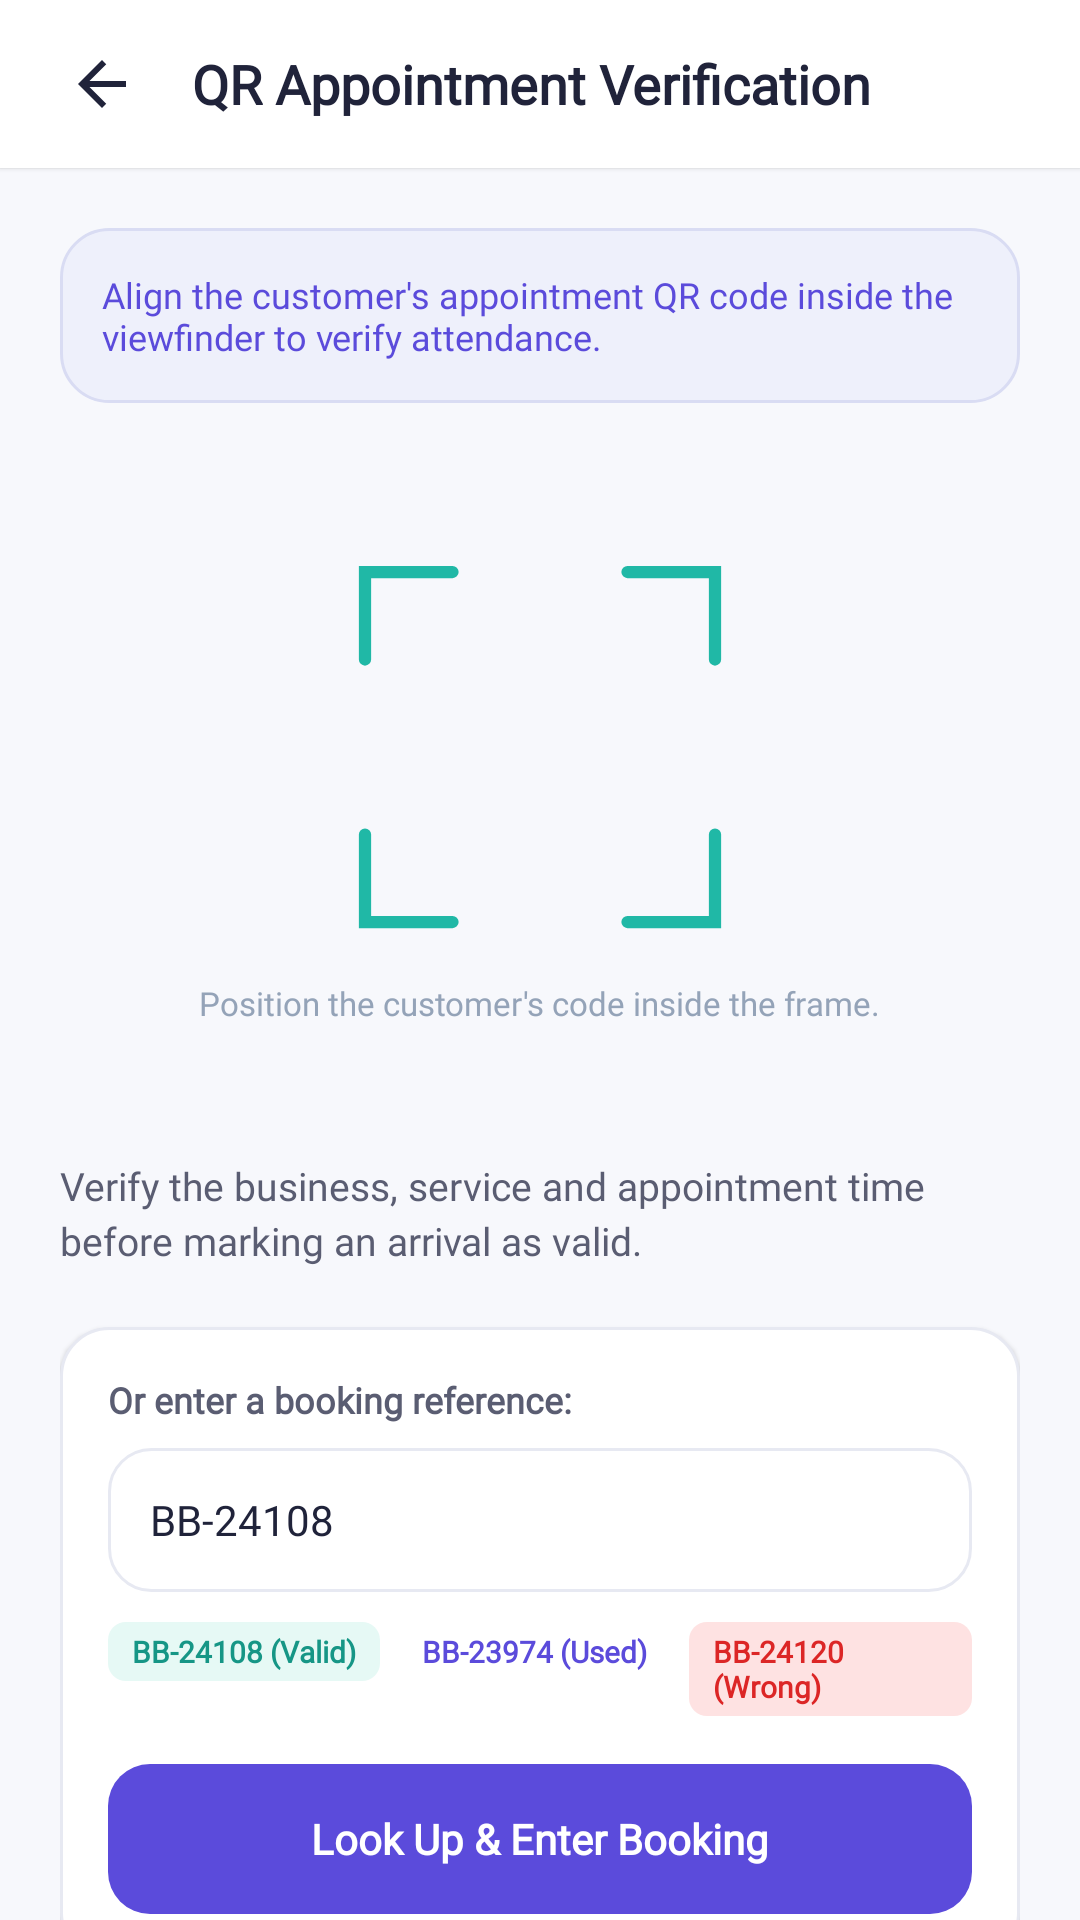

The Android layout XML behind this screen, and the referenced resources:
<!-- AndroidManifest.xml: application theme Theme.BizBridgeApp -->
<!-- res/layout/fragment_owner_qr_verification.xml -->
<?xml version="1.0" encoding="utf-8"?>
<LinearLayout
    xmlns:android="http://schemas.android.com/apk/res/android"
    xmlns:app="http://schemas.android.com/apk/res-auto"
    android:layout_width="match_parent"
    android:layout_height="match_parent"
    android:background="@color/background"
    android:orientation="vertical">

    
    <RelativeLayout
        android:layout_width="match_parent"
        android:layout_height="56dp"
        android:background="@color/surface_white"
        android:elevation="1dp"
        android:paddingStart="16dp"
        android:paddingEnd="16dp">

        <ImageView
            android:id="@+id/btn_back_qr"
            android:layout_width="36dp"
            android:layout_height="36dp"
            android:layout_centerVertical="true"
            android:background="?attr/selectableItemBackgroundBorderless"
            android:contentDescription="Back"
            android:padding="6dp"
            android:src="@drawable/ic_arrow_back"
            app:tint="@color/text_primary" />

        <TextView
            android:layout_width="wrap_content"
            android:layout_height="wrap_content"
            android:layout_centerVertical="true"
            android:layout_marginStart="12dp"
            android:layout_toEndOf="@id/btn_back_qr"
            android:fontFamily="@font/inter_variable"
            android:text="QR Appointment Verification"
            android:textColor="@color/text_primary"
            android:textSize="18sp"
            android:textStyle="bold" />
    </RelativeLayout>

    <androidx.core.widget.NestedScrollView
        android:layout_width="match_parent"
        android:layout_height="0dp"
        android:layout_weight="1"
        android:fillViewport="true">

        <LinearLayout
            android:layout_width="match_parent"
            android:layout_height="wrap_content"
            android:orientation="vertical"
            android:padding="20dp">

            
            <TextView
                android:layout_width="match_parent"
                android:layout_height="wrap_content"
                android:background="@drawable/bg_card_lavender"
                android:fontFamily="@font/inter_variable"
                android:padding="14dp"
                android:text="Align the customer's appointment QR code inside the viewfinder to verify attendance."
                android:textColor="@color/primary"
                android:textSize="12sp" />

            
            <RelativeLayout
                android:layout_width="match_parent"
                android:layout_height="220dp"
                android:layout_marginTop="16dp"
                android:background="@drawable/bg_scanner_viewfinder"
                android:elevation="2dp"
                android:gravity="center">

                
                <ImageView
                    android:id="@+id/iv_corner_frame"
                    android:layout_width="140dp"
                    android:layout_height="140dp"
                    android:layout_centerInParent="true"
                    android:src="@drawable/ic_qr_corner_frame" />

                
                <TextView
                    android:layout_width="wrap_content"
                    android:layout_height="wrap_content"
                    android:layout_below="@id/iv_corner_frame"
                    android:layout_centerHorizontal="true"
                    android:layout_marginTop="8dp"
                    android:fontFamily="@font/inter_variable"
                    android:text="Position the customer's code inside the frame."
                    android:textColor="#94A3B8"
                    android:textSize="11sp" />
            </RelativeLayout>

            
            <TextView
                android:layout_width="match_parent"
                android:layout_height="wrap_content"
                android:layout_marginTop="16dp"
                android:fontFamily="@font/inter_variable"
                android:lineSpacingExtra="3dp"
                android:text="Verify the business, service and appointment time before marking an arrival as valid."
                android:textColor="@color/text_secondary"
                android:textSize="13sp" />

            
            <LinearLayout
                android:layout_width="match_parent"
                android:layout_height="wrap_content"
                android:layout_marginTop="20dp"
                android:background="@drawable/bg_card_white"
                android:elevation="1dp"
                android:orientation="vertical"
                android:padding="16dp">

                <TextView
                    android:layout_width="wrap_content"
                    android:layout_height="wrap_content"
                    android:fontFamily="@font/inter_variable"
                    android:text="Or enter a booking reference:"
                    android:textColor="@color/text_secondary"
                    android:textSize="12sp"
                    android:textStyle="bold" />

                <EditText
                    android:id="@+id/et_qr_reference"
                    android:layout_width="match_parent"
                    android:layout_height="48dp"
                    android:layout_marginTop="8dp"
                    android:background="@drawable/bg_input_field"
                    android:fontFamily="@font/inter_variable"
                    android:hint="e.g. BB-24108"
                    android:paddingStart="14dp"
                    android:paddingEnd="14dp"
                    android:text="BB-24108"
                    android:textColor="@color/text_primary"
                    android:textSize="14sp" />

                
                <LinearLayout
                    android:layout_width="match_parent"
                    android:layout_height="wrap_content"
                    android:layout_marginTop="10dp"
                    android:orientation="horizontal">

                    <TextView
                        android:id="@+id/pill_test_valid"
                        android:layout_width="wrap_content"
                        android:layout_height="wrap_content"
                        android:background="@drawable/bg_tag_verified"
                        android:fontFamily="@font/inter_variable"
                        android:paddingStart="8dp"
                        android:paddingEnd="8dp"
                        android:paddingTop="3dp"
                        android:paddingBottom="3dp"
                        android:text="BB-24108 (Valid)"
                        android:textColor="@color/secondary_dark"
                        android:textSize="10sp"
                        android:textStyle="bold" />

                    <TextView
                        android:id="@+id/pill_test_checked_in"
                        android:layout_width="wrap_content"
                        android:layout_height="wrap_content"
                        android:layout_marginStart="6dp"
                        android:background="@drawable/bg_tag_confirmed"
                        android:fontFamily="@font/inter_variable"
                        android:paddingStart="8dp"
                        android:paddingEnd="8dp"
                        android:paddingTop="3dp"
                        android:paddingBottom="3dp"
                        android:text="BB-23974 (Used)"
                        android:textColor="@color/primary"
                        android:textSize="10sp"
                        android:textStyle="bold" />

                    <TextView
                        android:id="@+id/pill_test_wrong_biz"
                        android:layout_width="wrap_content"
                        android:layout_height="wrap_content"
                        android:layout_marginStart="6dp"
                        android:background="@drawable/bg_badge_rejected"
                        android:fontFamily="@font/inter_variable"
                        android:paddingStart="8dp"
                        android:paddingEnd="8dp"
                        android:paddingTop="3dp"
                        android:paddingBottom="3dp"
                        android:text="BB-24120 (Wrong)"
                        android:textColor="@color/error_text"
                        android:textSize="10sp"
                        android:textStyle="bold" />
                </LinearLayout>

                
                <androidx.appcompat.widget.AppCompatButton
                    android:id="@+id/btn_lookup_booking"
                    android:layout_width="match_parent"
                    android:layout_height="50dp"
                    android:layout_marginTop="16dp"
                    android:background="@drawable/bg_button_primary"
                    android:fontFamily="@font/inter_variable"
                    android:stateListAnimator="@null"
                    android:text="Look Up &amp; Enter Booking"
                    android:textAllCaps="false"
                    android:textColor="@color/white"
                    android:textSize="14sp"
                    android:textStyle="bold" />
            </LinearLayout>

            
            <TextView
                android:layout_width="match_parent"
                android:layout_height="wrap_content"
                android:layout_marginTop="16dp"
                android:layout_marginBottom="24dp"
                android:fontFamily="@font/inter_variable"
                android:gravity="center"
                android:text="Juniper Studio only · Direct arrivals update your appointments"
                android:textColor="@color/text_muted"
                android:textSize="11sp" />

        </LinearLayout>
    </androidx.core.widget.NestedScrollView>

</LinearLayout>
<!-- resources referenced by this layout -->
<resources>
  <color name="background">#F7F8FC</color>
  <color name="error_text">#DC2626</color>
  <color name="primary">#5B4BDB</color>
  <color name="secondary_dark">#169686</color>
  <color name="surface_white">#FFFFFF</color>
  <color name="text_muted">#8C90A8</color>
  <color name="text_primary">#20233A</color>
  <color name="text_secondary">#5A5D72</color>
  <color name="white">#FFFFFFFF</color>
  <!-- drawable bg_badge_rejected (drawable) -->
  <?xml version="1.0" encoding="utf-8"?>
  <shape xmlns:android="http://schemas.android.com/apk/res/android"
      android:shape="rectangle">
      <solid android:color="@color/badge_rejected_bg" />
      <corners android:radius="6dp" />
  </shape>
  <!-- drawable bg_button_primary (drawable) -->
  <?xml version="1.0" encoding="utf-8"?>
  <ripple xmlns:android="http://schemas.android.com/apk/res/android"
      android:color="#33FFFFFF">
      <item>
          <shape android:shape="rectangle">
              <solid android:color="@color/primary" />
              <corners android:radius="@dimen/radius_button" />
          </shape>
      </item>
  </ripple>
  <!-- drawable bg_card_lavender (drawable) -->
  <?xml version="1.0" encoding="utf-8"?>
  <shape xmlns:android="http://schemas.android.com/apk/res/android"
      android:shape="rectangle">
      <solid android:color="@color/primary_light" />
      <stroke
          android:width="@dimen/stroke_subtle"
          android:color="@color/primary_light_border" />
      <corners android:radius="@dimen/radius_card" />
  </shape>
  <!-- drawable bg_card_white (drawable) -->
  <?xml version="1.0" encoding="utf-8"?>
  <shape xmlns:android="http://schemas.android.com/apk/res/android"
      android:shape="rectangle">
      <solid android:color="@color/surface_white" />
      <stroke
          android:width="@dimen/stroke_subtle"
          android:color="@color/border_subtle" />
      <corners android:radius="@dimen/radius_card" />
  </shape>
  <!-- drawable bg_tag_verified (drawable) -->
  <?xml version="1.0" encoding="utf-8"?>
  <shape xmlns:android="http://schemas.android.com/apk/res/android"
      android:shape="rectangle">
      <solid android:color="@color/secondary_light" />
      <corners android:radius="6dp" />
  </shape>
  <!-- drawable ic_arrow_back (drawable) -->
  <vector xmlns:android="http://schemas.android.com/apk/res/android"
      android:width="24dp"
      android:height="24dp"
      android:viewportWidth="24"
      android:viewportHeight="24">
      <path
          android:fillColor="#20233A"
          android:pathData="M20,11H7.83l5.59,-5.59L12,4l-8,8 8,8 1.41,-1.41L7.83,13H20v-2z" />
  </vector>
  <style name="Theme.BizBridgeApp" parent="Base.Theme.BizBridgeApp" />
  <color name="badge_rejected_bg">#FEE2E2</color>
  <dimen name="radius_button">14dp</dimen>
  <color name="primary_light">#EEF0FB</color>
  <dimen name="stroke_subtle">1dp</dimen>
  <color name="primary_light_border">#D9DCF3</color>
  <dimen name="radius_card">16dp</dimen>
  <color name="border_subtle">#E7E9F2</color>
  <dimen name="stroke_focused">1.5dp</dimen>
  <color name="border_focused">#5B4BDB</color>
  <dimen name="radius_input">14dp</dimen>
  <color name="secondary_light">#E6F9F5</color>
  <style name="Base.Theme.BizBridgeApp" parent="Theme.Material3.Light.NoActionBar">
          
          <item name="colorPrimary">@color/primary</item>
          <item name="colorOnPrimary">@color/white</item>
          <item name="colorSecondary">@color/secondary</item>
          <item name="colorOnSecondary">@color/white</item>
          <item name="android:windowBackground">@color/background</item>
          <item name="android:statusBarColor">@color/background</item>
          <item name="android:windowLightStatusBar">true</item>
          <item name="fontFamily">@font/inter_variable</item>
      </style>
  <color name="secondary">#20B8A6</color>
</resources>
